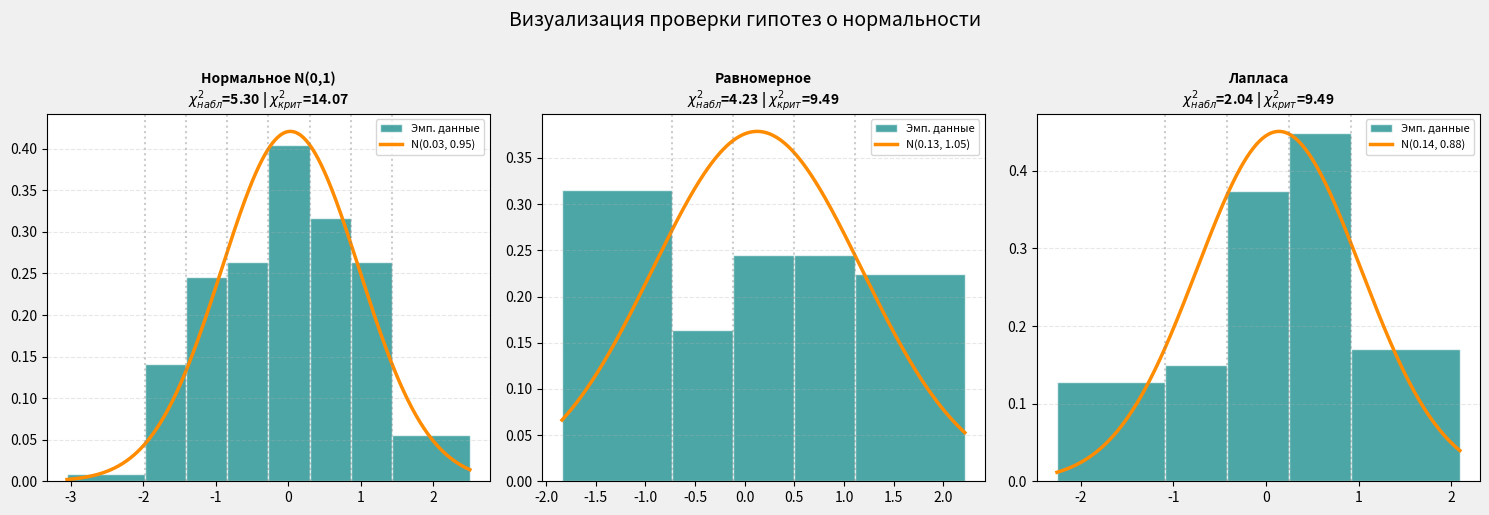

Recreate this plot in Python.
import numpy as np
import matplotlib.pyplot as plt
from scipy import stats

def perform_chi_square_analysis(data_points, alpha_level=0.05):
    n_obs = len(data_points)
    
    mean_est = np.mean(data_points)
    std_est = np.std(data_points, ddof=0)
    
    num_bins = int(np.round(1 + 3.322 * np.log10(n_obs)))
    if num_bins < 4:
        num_bins = 4

    observed_counts, edges = np.histogram(data_points, bins=num_bins)
    
    theoretical_edges = edges.copy()
    theoretical_edges[0] = -np.inf
    theoretical_edges[-1] = np.inf
    
    probabilities = np.zeros(num_bins)
    for i in range(num_bins):
        probabilities[i] = stats.norm.cdf(theoretical_edges[i+1], loc=mean_est, scale=std_est) - \
                           stats.norm.cdf(theoretical_edges[i], loc=mean_est, scale=std_est)
                 
    expected_counts = n_obs * probabilities
    
    chi2_val = np.sum((observed_counts - expected_counts)**2 / expected_counts)
    
    deg_freedom = num_bins - 1 
    if deg_freedom > 0:
        crit_val = stats.chi2.ppf(1 - alpha_level, deg_freedom)
    else:
        crit_val = 0.0
            
    return mean_est, std_est, chi2_val, crit_val, deg_freedom, edges, observed_counts, expected_counts


def render_distribution_chart(data, title_text, subplot_ax):
    m, s, stat, crit, df, b_edges, obs, exp = perform_chi_square_analysis(data)
    
    visual_bins = b_edges.copy()
    visual_bins[0] = min(data) - 0.5
    visual_bins[-1] = max(data) + 0.5
    
    subplot_ax.hist(data, bins=visual_bins, edgecolor='white', alpha=0.7, 
                    density=True, color='#008080', label='Эмп. данные')
    
    x_range = np.linspace(visual_bins[0], visual_bins[-1], 500)
    pdf_values = stats.norm.pdf(x_range, loc=m, scale=s)
    subplot_ax.plot(x_range, pdf_values, color='#FF8C00', lw=2.5, 
                    label=f'N({m:.2f}, {s:.2f})')
    
    for boundary in b_edges[1:-1]:
        subplot_ax.axvline(boundary, color='gray', linestyle=':', alpha=0.4)
        
    subplot_ax.set_title(f"{title_text}\n$\chi^2_{{набл}}$={stat:.2f} | $\chi^2_{{крит}}$={crit:.2f}", 
                         fontsize=10, fontweight='bold')
    subplot_ax.legend(fontsize=8)
    subplot_ax.grid(axis='y', linestyle='--', alpha=0.3)


def run_statistical_experiment():
    gen = np.random.default_rng(6)
    target_alpha = 0.05
    
    datasets = [
        ("Нормальное N(0,1)", gen.normal(0, 1, 100)),
        ("Равномерное", gen.uniform(-np.sqrt(3), np.sqrt(3), 20)),
        ("Лапласа", gen.laplace(0, 1/np.sqrt(2), 20))
    ]

    print("┌" + "─"*95 + "┐")
    print(f"│ {'АНАЛИЗ СООТВЕТСТВИЯ ЗАКОНУ НОРМАЛЬНОГО РАСПРЕДЕЛЕНИЯ (alpha = {target_alpha})':^93} │")
    print("├" + "─"*22 + "┬" + "───" + "┬" + "─────" + "┬" + "─────" + "┬" + "────────" + "┬" + "────────" + "┬" + "─────────────" + "┤")
    print(f"│ {'Тип данных':<20} │ {'n':^3} │ {'μ^':^5} │ {'σ^':^5} │ {'χ² набл':^8} │ {'χ² крит':^8} │ {'Вердикт':^11} │")
    print("├" + "─"*22 + "┼" + "───" + "┼" + "─────" + "┼" + "─────" + "┼" + "────────" + "┼" + "────────" + "┼" + "─────────────" + "┤")
    
    for label, points in datasets:
        mu, sigma, chi_stat, critical, _, _, _, _ = perform_chi_square_analysis(points, target_alpha)
        
        is_normal = "ПРИНЯТА" if chi_stat < critical else "ОТКЛОНЕНА"
        
        print(f"│ {label:<20} │ {len(points):>3} │ {mu:>5.2f} │ {sigma:>5.2f} │ {chi_stat:>8.2f} │ {critical:>8.2f} │ {is_normal:^11} │")

    print("└" + "─"*22 + "┴" + "───" + "┴" + "─────" + "┴" + "─────" + "┴" + "────────" + "┴" + "────────" + "┴" + "─────────────" + "┘")

    fig, axes = plt.subplots(1, 3, figsize=(15, 5), facecolor='#f0f0f0')
    
    for idx, (label, points) in enumerate(datasets):
        render_distribution_chart(points, label, axes[idx])
    
    plt.suptitle("Визуализация проверки гипотез о нормальности", fontsize=14, y=1.02)
    plt.tight_layout()
    plt.show()

if __name__ == "__main__":
    run_statistical_experiment()
